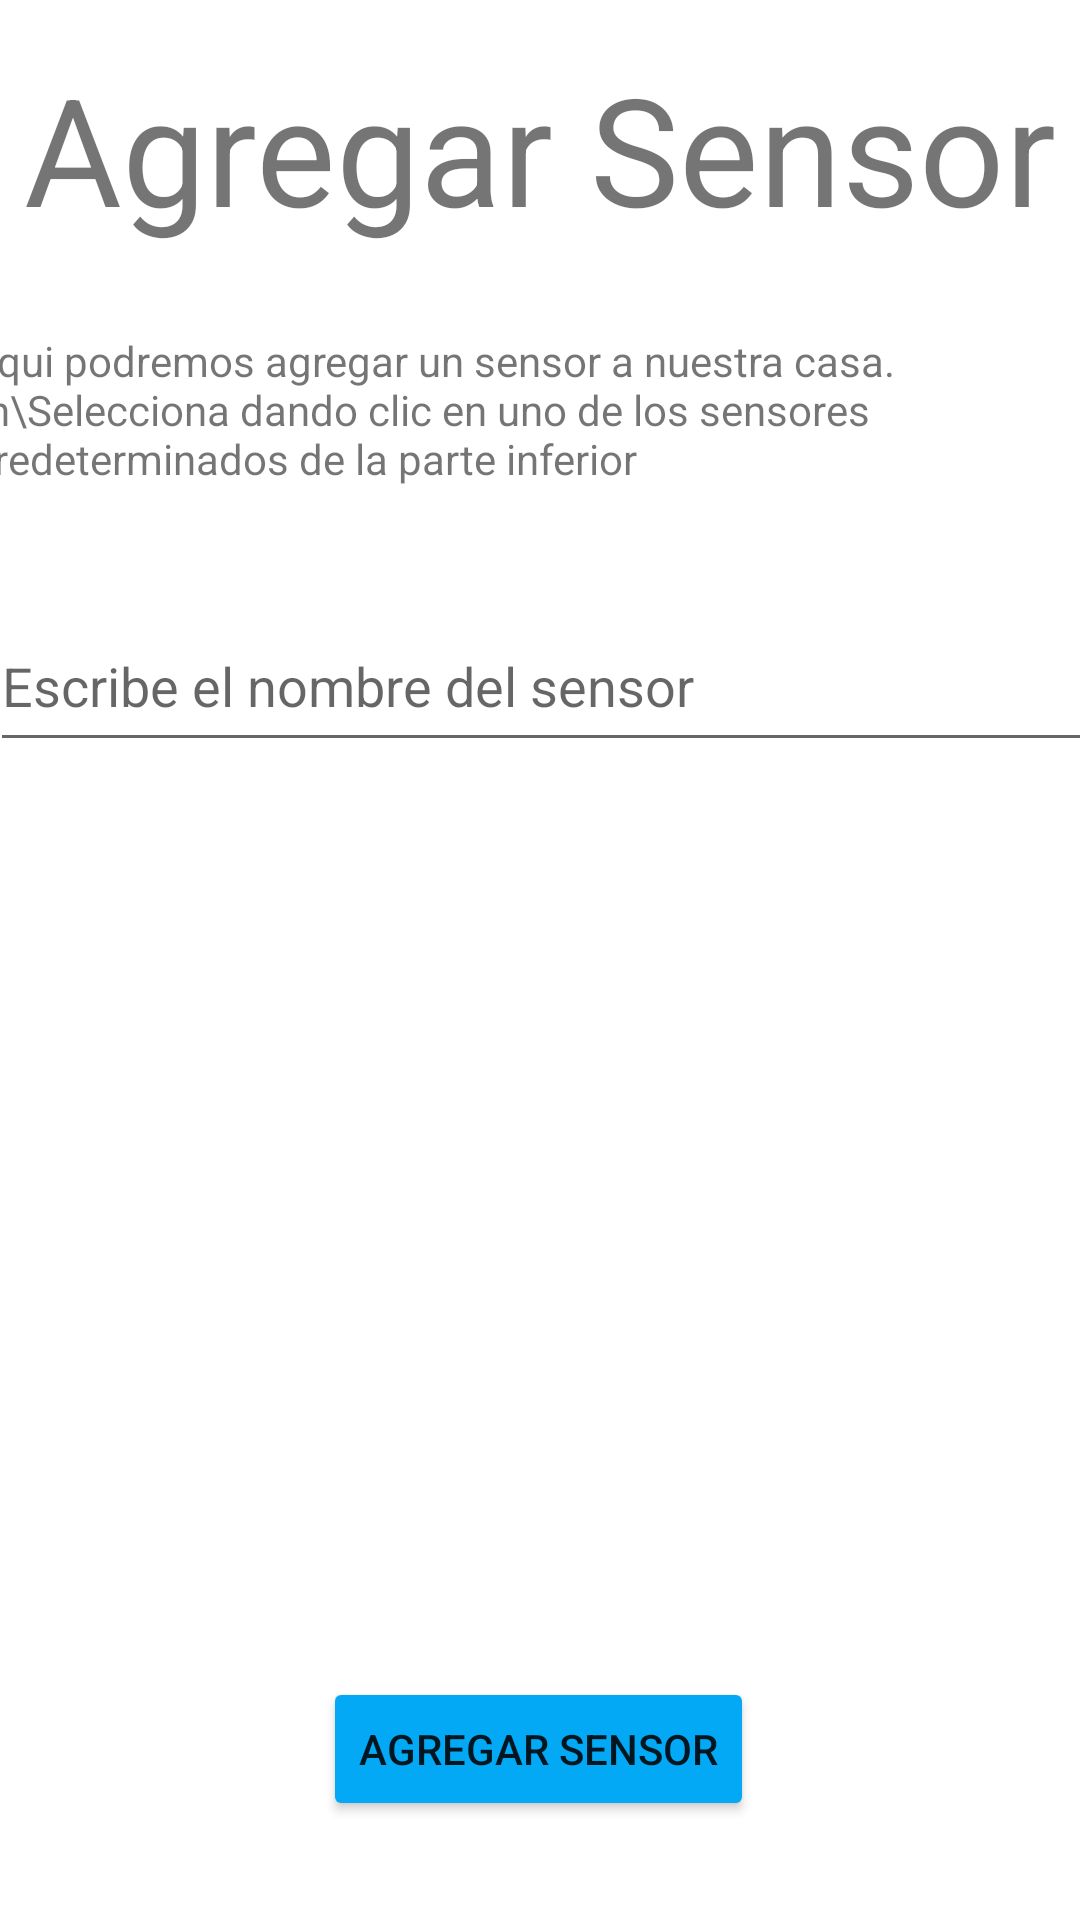

Reconstruct the res/layout file that produces this screen, plus the resources it refers to.
<!-- AndroidManifest.xml: application theme Theme.Securityhome -->
<!-- res/layout/activity_agregar_sensor.xml -->
<?xml version="1.0" encoding="utf-8"?>
<androidx.constraintlayout.widget.ConstraintLayout xmlns:android="http://schemas.android.com/apk/res/android"
    xmlns:app="http://schemas.android.com/apk/res-auto"
    xmlns:tools="http://schemas.android.com/tools"
    android:layout_width="match_parent"
    android:layout_height="match_parent"
    tools:context=".Agregar_Sensor">

    <EditText
        android:id="@+id/etAdd"
        android:layout_width="368dp"
        android:layout_height="54dp"
        android:layout_marginTop="200dp"
        android:ems="10"
        android:hint="Escribe el nombre del sensor"
        android:inputType="textPersonName"
        app:layout_constraintEnd_toEndOf="parent"
        app:layout_constraintHorizontal_bias="0.488"
        app:layout_constraintStart_toStartOf="parent"
        app:layout_constraintTop_toTopOf="parent" />

    <TextView
        android:id="@+id/tv"
        android:layout_width="wrap_content"
        android:layout_height="wrap_content"
        android:layout_marginTop="16dp"
        android:text="Agregar Sensor"
        android:textSize="50dp"
        app:layout_constraintEnd_toEndOf="parent"
        app:layout_constraintHorizontal_bias="0.492"
        app:layout_constraintStart_toStartOf="parent"
        app:layout_constraintTop_toTopOf="parent" />

    <TextView
        android:id="@+id/textView7"
        android:layout_width="377dp"
        android:layout_height="72dp"
        android:layout_marginTop="28dp"
        android:text="Aqui podremos agregar un sensor a nuestra casa.\n\Selecciona dando clic en uno de los sensores predeterminados de la parte inferior"

        app:layout_constraintEnd_toEndOf="parent"
        app:layout_constraintHorizontal_bias="0.617"
        app:layout_constraintStart_toStartOf="parent"
        app:layout_constraintTop_toBottomOf="@+id/tv" />

    <Button
        android:id="@+id/btnAddSensor"
        android:layout_width="wrap_content"
        android:layout_height="wrap_content"
        android:layout_marginTop="24dp"
        android:backgroundTint="#03A9F4"
        android:text="Agregar Sensor"
        app:layout_constraintEnd_toEndOf="parent"
        app:layout_constraintHorizontal_bias="0.497"
        app:layout_constraintStart_toStartOf="parent"
        app:layout_constraintTop_toBottomOf="@+id/lv1" />

    <TextView
        android:id="@+id/tvPrueba"
        android:layout_width="wrap_content"
        android:layout_height="wrap_content"
        android:layout_marginTop="32dp"
        android:text="TextView"
        app:layout_constraintEnd_toEndOf="parent"
        app:layout_constraintStart_toStartOf="parent"
        app:layout_constraintTop_toBottomOf="@+id/btnAddSensor" />

    <ListView
        android:id="@+id/lv1"
        android:layout_width="364dp"
        android:layout_height="269dp"
        android:layout_marginTop="12dp"
        app:layout_constraintEnd_toEndOf="parent"
        app:layout_constraintHorizontal_bias="0.489"
        app:layout_constraintStart_toStartOf="parent"
        app:layout_constraintTop_toBottomOf="@+id/etAdd" />
</androidx.constraintlayout.widget.ConstraintLayout>
<!-- resources referenced by this layout -->
<resources>
  <style name="Theme.Securityhome" parent="Theme.MaterialComponents.DayNight.NoActionBar">
          
          <item name="colorPrimary">@color/purple_500</item>
          <item name="colorPrimaryVariant">@color/purple_700</item>
          <item name="colorOnPrimary">@color/white</item>
          
          <item name="colorSecondary">@color/teal_200</item>
          <item name="colorSecondaryVariant">@color/teal_700</item>
          <item name="colorOnSecondary">@color/black</item>
          
          <item name="android:statusBarColor" tools:targetApi="l">?attr/colorPrimaryVariant</item>
          
      </style>
  <!-- not gathered from this repository: default colours our renderer supplied (Android Studio template values) -->
  <color name="purple_500">#FF6200EE</color>
  <color name="purple_700">#FF3700B3</color>
  <color name="teal_200">#FF03DAC5</color>
  <color name="teal_700">#FF018786</color>
  <color name="black">#FF000000</color>
  <color name="white">#FFFFFFFF</color>
</resources>
